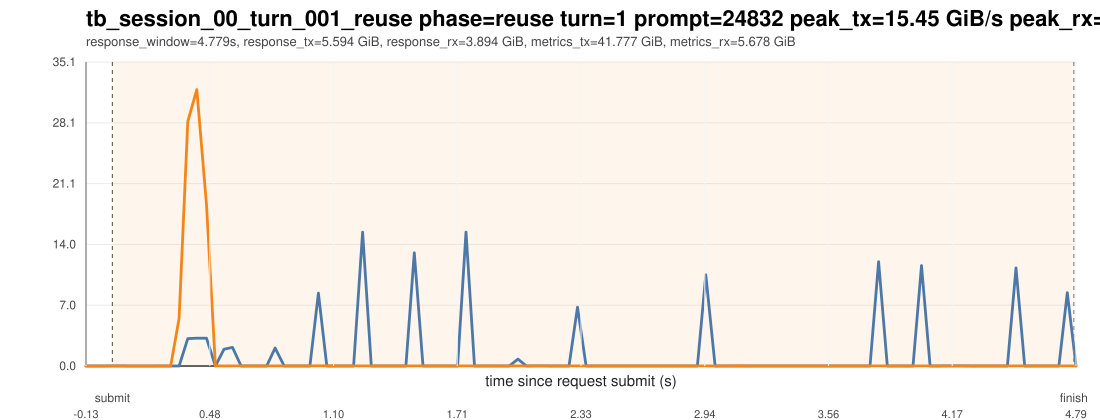

Values plotted in this chart, from the file beside it:
ts_unix_ms, t_since_submit_s, inside_request_window, pcie_tx_GiB_s, pcie_rx_GiB_s, pcie_total_GiB_s, pcie_tx_cum_GiB, pcie_rx_cum_GiB, pcie_total_cum_GiB, gpu_mem_used_GiB, util_gpu_pct, cpu_util_pct
1775016675187, -0.131, 0, 0.000278, 0.000233, 0.000511, 4.217, 0.1226, 4.339, 68.91, 0.000000, 0.000000
1775016675229, -0.089, 0, 0.000278, 0.000419, 0.000697, 4.217, 0.1226, 4.339, 68.91, 0.000000, 0.1
1775016675271, -0.047, 0, 0.000278, 0.002701, 0.002979, 4.217, 0.1227, 4.339, 68.91, 0.000000, 0.1
1775016675313, -0.005000, 0, 0.006426, 0.005075, 0.0115, 4.217, 0.1229, 4.34, 68.91, 0.000000, 0.6
1775016675356, 0.038, 1, 0.01066, 0.000233, 0.0109, 4.217, 0.1229, 4.34, 68.91, 0.000000, 0.4
1775016675398, 0.08, 1, 0.000278, 0.000233, 0.000511, 4.218, 0.123, 4.34, 68.91, 0.000000, 0.5
1775016675440, 0.122, 1, 0.000278, 0.000325, 0.000604, 4.218, 0.123, 4.34, 68.91, 0.000000, 0.7
1775016675482, 0.164, 1, 0.000233, 0.000233, 0.000465, 4.218, 0.123, 4.341, 68.91, 0.000000, 0.7
1775016675524, 0.206, 1, 0.000278, 0.000278, 0.000557, 4.218, 0.123, 4.341, 68.91, 0.000000, 0.7
1775016675566, 0.248, 1, 0.000651, 0.01094, 0.01159, 4.218, 0.1235, 4.341, 68.91, 0.000000, 0.4
1775016675608, 0.29, 1, 0.000278, 0.000233, 0.000511, 4.218, 0.1235, 4.341, 68.91, 0.000000, 0.3
1775016675650, 0.332, 1, 0.000651, 5.504, 5.505, 4.218, 0.3584, 4.576, 68.91, 0.000000, 0.7
1775016675693, 0.375, 1, 3.161, 28.22, 31.39, 4.36, 1.628, 5.988, 68.91, 0.000000, 0.9
1775016675738, 0.42, 1, 3.204, 31.9, 35.1, 4.513, 3.153, 7.666, 68.91, 0.000000, 0.9
1775016675786, 0.468, 1, 3.208, 18.63, 21.84, 4.655, 3.979, 8.634, 68.91, 0.000000, 0.9
1775016675830, 0.512, 1, 0.003818, 0.01769, 0.02151, 4.655, 3.98, 8.635, 68.91, 2, 0.5
1775016675873, 0.555, 1, 1.936, 0.005029, 1.941, 4.737, 3.98, 8.717, 68.91, 2, 0.2
1775016675915, 0.597, 1, 2.147, 0.009778, 2.157, 4.828, 3.981, 8.808, 68.91, 2, 0.3
1775016675958, 0.64, 1, 0.003305, 0.008382, 0.01169, 4.828, 3.981, 8.809, 68.91, 2, 0.3
1775016676000, 0.682, 1, 0.002887, 0.008428, 0.01131, 4.828, 3.981, 8.809, 68.91, 2, 0.2
1775016676042, 0.724, 1, 0.002840, 0.008707, 0.01155, 4.828, 3.982, 8.81, 68.91, 92, 0.3
1775016676085, 0.767, 1, 0.002840, 0.006146, 0.008986, 4.828, 3.982, 8.81, 68.91, 92, 0.2
1775016676127, 0.809, 1, 2.082, 0.0101, 2.092, 4.922, 3.982, 8.904, 68.91, 92, 0.5
1775016676172, 0.854, 1, 0.003119, 0.007823, 0.01094, 4.922, 3.983, 8.904, 68.91, 92, 0.4
1775016676215, 0.897, 1, 0.002607, 0.007776, 0.01038, 4.922, 3.983, 8.905, 68.91, 92, 0.2
1775016676257, 0.939, 1, 0.003119, 0.007171, 0.01029, 4.922, 3.983, 8.905, 68.91, 88, 0.6
1775016676300, 0.982, 1, 0.002561, 0.01024, 0.01281, 4.922, 3.984, 8.906, 68.91, 88, 0.4
1775016676342, 1.024, 1, 8.416, 0.01988, 8.436, 5.279, 3.985, 9.263, 68.91, 88, 0.4
1775016676384, 1.066, 1, 0.004423, 0.02054, 0.02496, 5.279, 3.985, 9.264, 68.91, 88, 0.3
1775016676427, 1.109, 1, 0.003166, 0.01262, 0.01579, 5.279, 3.986, 9.265, 68.91, 88, 0.4
1775016676474, 1.156, 1, 0.003352, 0.009033, 0.01239, 5.279, 3.986, 9.266, 68.91, 98, 0.3
1775016676517, 1.199, 1, 0.003073, 0.01136, 0.01443, 5.279, 3.987, 9.266, 68.91, 98, 0.2
1775016676562, 1.244, 1, 15.45, 0.01253, 15.46, 5.936, 3.987, 9.923, 68.91, 98, 0.4
1775016676605, 1.287, 1, 0.002840, 0.009080, 0.01192, 5.936, 3.988, 9.924, 68.91, 98, 0.2
1775016676647, 1.329, 1, 0.003725, 0.008382, 0.01211, 5.936, 3.988, 9.924, 68.91, 98, 0.3
1775016676692, 1.374, 1, 0.003073, 0.008102, 0.01117, 5.936, 3.989, 9.925, 68.91, 98, 0.2
1775016676735, 1.417, 1, 0.002980, 0.007962, 0.01094, 5.936, 3.989, 9.925, 68.91, 98, 0.3
1775016676777, 1.459, 1, 0.002840, 0.01117, 0.01401, 5.936, 3.989, 9.926, 68.91, 98, 0.3
1775016676819, 1.501, 1, 13.07, 0.008661, 13.08, 6.491, 3.99, 10.48, 68.91, 98, 0.3
1775016676862, 1.544, 1, 0.003399, 0.008056, 0.01145, 6.491, 3.99, 10.48, 68.91, 98, 0.2
1775016676904, 1.586, 1, 0.002840, 0.008428, 0.01127, 6.491, 3.99, 10.48, 68.91, 98, 0.3
1775016676947, 1.629, 1, 0.002747, 0.008009, 0.01076, 6.491, 3.991, 10.48, 68.91, 98, 0.3
1775016676991, 1.673, 1, 0.002747, 0.007636, 0.01038, 6.491, 3.991, 10.48, 68.91, 98, 0.3
1775016677034, 1.716, 1, 0.002887, 0.007450, 0.01034, 6.492, 3.991, 10.48, 68.91, 98, 0.3
1775016677076, 1.758, 1, 15.45, 0.008335, 15.46, 7.145, 3.992, 11.14, 68.91, 98, 0.3
1775016677118, 1.8, 1, 0.002980, 0.007730, 0.01071, 7.145, 3.992, 11.14, 68.91, 98, 0.2
1775016677161, 1.843, 1, 0.003259, 0.007962, 0.01122, 7.145, 3.992, 11.14, 68.91, 98, 0.3
1775016677203, 1.885, 1, 0.002793, 0.008428, 0.01122, 7.145, 3.993, 11.14, 68.91, 98, 0.3
1775016677246, 1.928, 1, 0.003166, 0.007915, 0.01108, 7.145, 3.993, 11.14, 68.91, 98, 0.3
1775016677291, 1.973, 1, 0.002747, 0.007544, 0.01029, 7.145, 3.994, 11.14, 68.91, 98, 0.3
1775016677334, 2.016, 1, 0.7969, 0.006426, 0.8033, 7.179, 3.994, 11.17, 68.91, 98, 0.4
1775016677376, 2.058, 1, 0.005634, 0.008428, 0.01406, 7.179, 3.994, 11.17, 68.91, 98, 0.2
1775016677418, 2.1, 1, 0.01332, 0.008754, 0.02207, 7.18, 3.995, 11.17, 68.91, 98, 0.3
1775016677461, 2.143, 1, 0.01313, 0.007450, 0.02058, 7.18, 3.995, 11.18, 68.91, 100, 0.4
1775016677503, 2.185, 1, 0.002747, 0.007730, 0.01048, 7.181, 3.995, 11.18, 68.91, 100, 0.4
1775016677545, 2.227, 1, 0.002701, 0.007124, 0.009825, 7.181, 3.995, 11.18, 68.91, 100, 0.6
1775016677588, 2.27, 1, 0.002654, 0.008474, 0.01113, 7.181, 3.996, 11.18, 68.91, 100, 0.5
1775016677630, 2.312, 1, 6.786, 0.009359, 6.796, 7.47, 3.996, 11.47, 68.91, 97, 0.6
1775016677673, 2.355, 1, 0.002887, 0.007497, 0.01038, 7.47, 3.997, 11.47, 68.91, 97, 0.4
1775016677716, 2.398, 1, 0.002561, 0.007776, 0.01034, 7.47, 3.997, 11.47, 68.91, 97, 0.3
... 56 more rows
